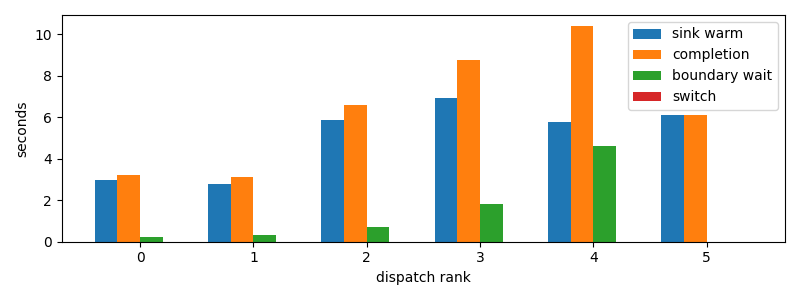

The file beside this chart, header and first rows:
dispatch_rank, id, action, first_token_s, sink_warm_s, completion_s, source_boundary_wait_s, switch_downtime_s
0, claude:3ab49446-c806-6a06-d8f3-51d00da9a…, R, 2.823, 2.974, 3.207, 0.2334, 1.7404556274414062e-05
1, codex:e4fa4daa-9887-f50a-b110-c9378383c7…, R, 2.79, 2.79, 3.123, 0.3332, 1.9073486328125e-05
2, codex:1db326cd-3c43-ad82-b907-27bc1f12c2…, R, 5.881, 5.881, 6.591, 0.7097, 1.6927719116210938e-05
3, codex:e717fd54-aecf-8710-559b-8d23833866…, R, 6.952, 6.952, 8.779, 1.828, 2.2172927856445312e-05
4, codex:362639e1-f680-4bda-bd1e-8f149f7717…, R, 5.639, 5.793, 10.42, 4.625, 2.6464462280273438e-05
5, claude:beb7fbf4-6556-b9f2-f2be-d69abc179…, R, 6.128, 6.128, 6.128, 2.288818359375e-05, 5.0067901611328125e-06
